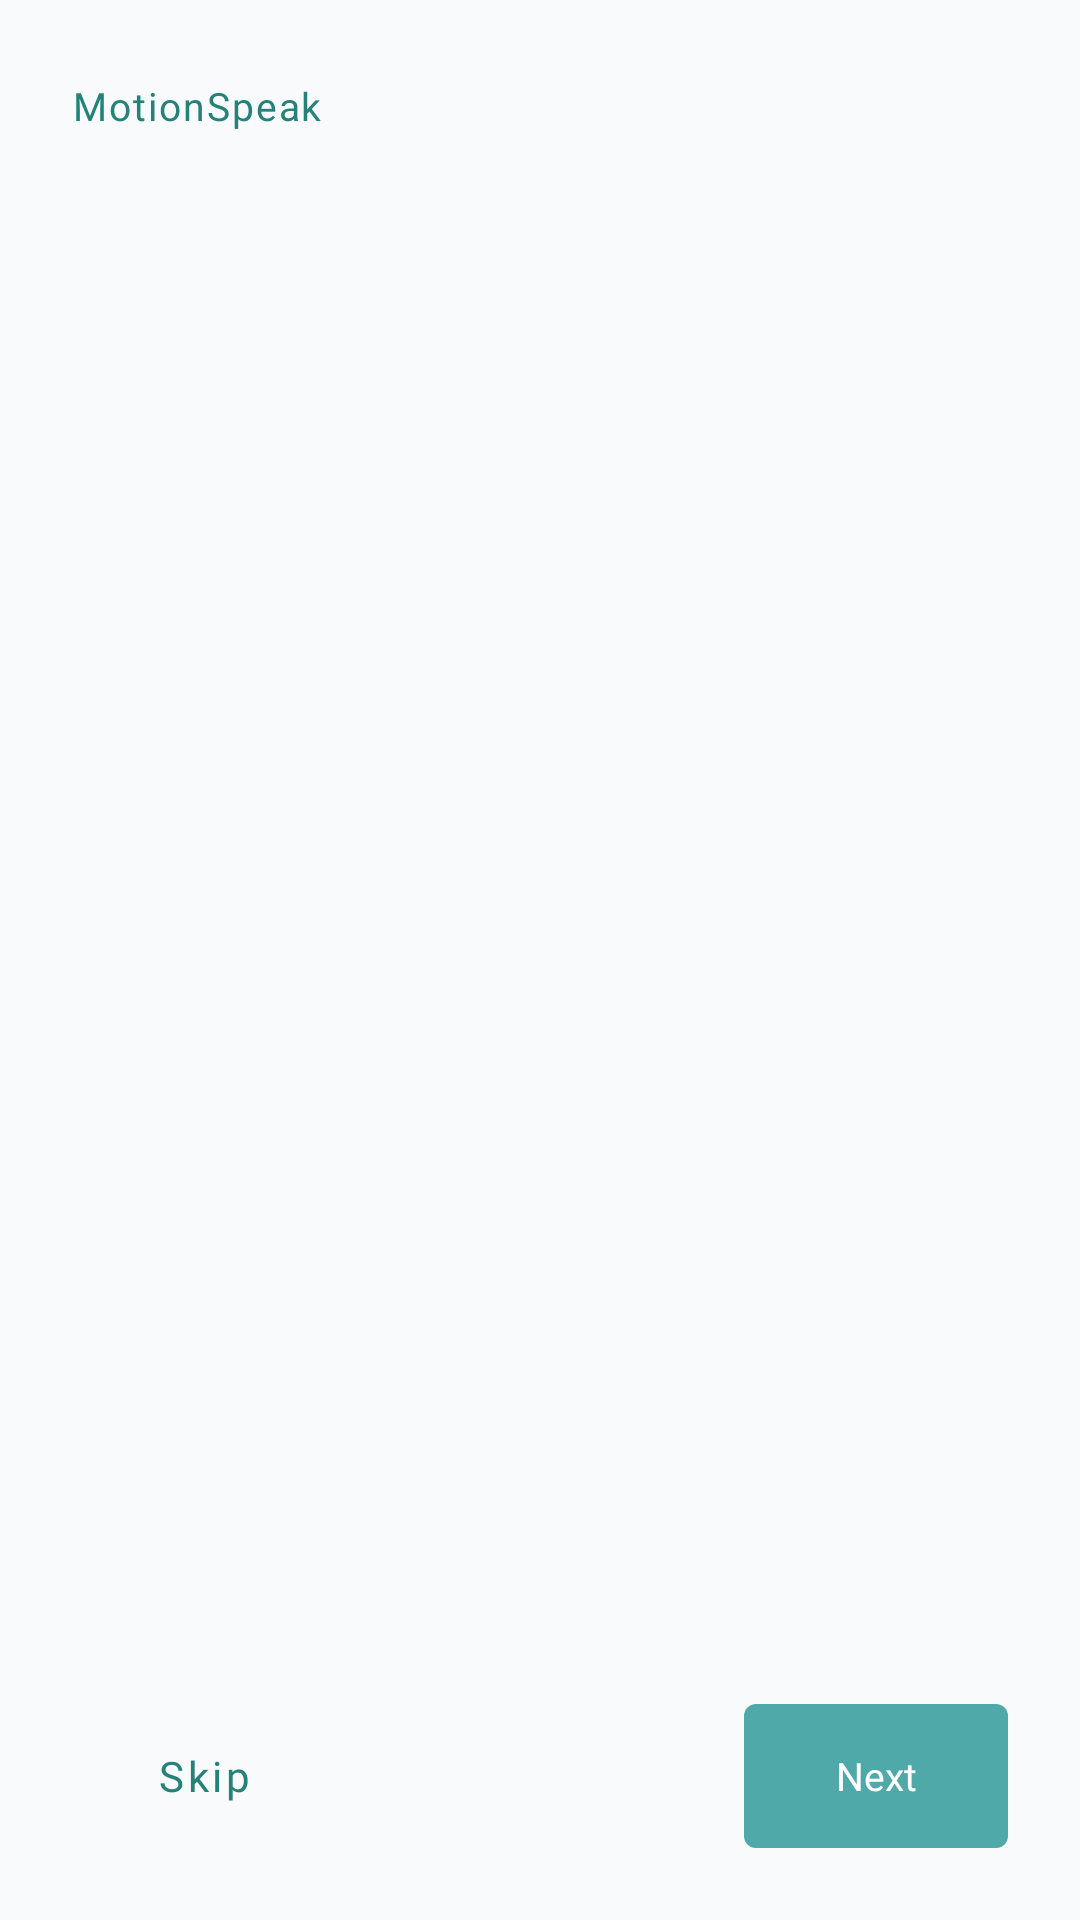

Layout XML and referenced resources for this Android screen:
<!-- AndroidManifest.xml: application theme Theme.Sigla -->
<!-- res/layout/activity_onboarding.xml -->
<?xml version="1.0" encoding="utf-8"?>
<FrameLayout xmlns:android="http://schemas.android.com/apk/res/android"
    xmlns:app="http://schemas.android.com/apk/res-auto"
    xmlns:tools="http://schemas.android.com/tools"
    android:layout_width="match_parent"
    android:layout_height="match_parent"
    android:background="@color/ms_bg">

    <androidx.viewpager2.widget.ViewPager2
        android:id="@+id/viewPager"
        android:layout_width="match_parent"
        android:layout_height="match_parent" />

    
    <LinearLayout
        android:layout_width="match_parent"
        android:layout_height="wrap_content"
        android:orientation="horizontal"
        android:gravity="center_vertical"
        android:padding="@dimen/ms_space_24">

        <TextView
            android:layout_width="0dp"
            android:layout_height="wrap_content"
            android:layout_weight="1"
            android:text="@string/app_brand_mark"
            android:fontFamily="@font/poppins_semibold"
            android:textSize="@dimen/ms_text_body"
            android:letterSpacing="0.05"
            android:textColor="@color/ms_brand_text" />

        <TextView
            android:id="@+id/tvStepCount"
            style="@style/Sigla.Text.Caption"
            android:layout_width="wrap_content"
            android:layout_height="wrap_content"
            android:background="@drawable/bg_ms_pill"
            android:backgroundTint="@color/ms_bg"
            android:paddingStart="@dimen/ms_space_12"
            android:paddingTop="@dimen/ms_space_4"
            android:paddingEnd="@dimen/ms_space_12"
            android:paddingBottom="@dimen/ms_space_4"
            android:textColor="@color/ms_brand_text"
            tools:text="1 of 4" />
    </LinearLayout>

    
    <LinearLayout
        android:layout_width="match_parent"
        android:layout_height="wrap_content"
        android:layout_gravity="bottom"
        android:orientation="vertical"
        android:padding="@dimen/ms_space_24">

        
        <LinearLayout
            android:id="@+id/indicatorLayout"
            android:layout_width="wrap_content"
            android:layout_height="wrap_content"
            android:layout_gravity="center_horizontal"
            android:layout_marginBottom="@dimen/ms_space_24"
            android:orientation="horizontal" />

        <LinearLayout
            android:layout_width="match_parent"
            android:layout_height="wrap_content"
            android:gravity="center_vertical"
            android:orientation="horizontal">

            <com.google.android.material.button.MaterialButton
                android:id="@+id/btnSkip"
                style="@style/Widget.MaterialComponents.Button.TextButton"
                android:layout_width="wrap_content"
                android:layout_height="wrap_content"
                android:fontFamily="@font/poppins_semibold"
                android:text="@string/skip"
                android:textAllCaps="false"
                android:textColor="@color/ms_brand_text" />

            <View
                android:layout_width="0dp"
                android:layout_height="0dp"
                android:layout_weight="1" />

            <com.google.android.material.button.MaterialButton
                android:id="@+id/btnNext"
                style="@style/Widget.Sigla.Button"
                android:layout_width="wrap_content"
                android:layout_height="@dimen/ms_touch_min"
                android:text="@string/next" />
        </LinearLayout>
    </LinearLayout>
</FrameLayout>
<!-- resources referenced by this layout -->
<resources>
  <color name="ms_bg">#F8FAFC</color>
  <color name="ms_brand_text">#258279</color>
  <dimen name="ms_space_12">12dp</dimen>
  <dimen name="ms_space_24">24dp</dimen>
  <dimen name="ms_space_4">4dp</dimen>
  <dimen name="ms_text_body">13sp</dimen>
  <dimen name="ms_touch_min">48dp</dimen>
  <!-- drawable bg_ms_pill (drawable) -->
  <?xml version="1.0" encoding="utf-8"?>
  <shape xmlns:android="http://schemas.android.com/apk/res/android" android:shape="rectangle">
      <solid android:color="@color/ms_bg" />
      <corners android:radius="24dp" />
  </shape>
  <string name="app_brand_mark">MotionSpeak</string>
  <string name="next">Next</string>
  <string name="skip">Skip</string>
  <style name="Sigla.Text.Caption">
          <item name="android:textSize">@dimen/ms_text_caption</item>
          <item name="android:textColor">@color/ms_text_secondary</item>
      </style>
  <style name="Widget.Sigla.Button" parent="Widget.MaterialComponents.Button">
          <item name="backgroundTint">@color/ms_brand</item>
          <item name="android:textColor">@color/ms_on_brand</item>
          <item name="cornerRadius">@dimen/ms_radius_sm</item>
          <item name="android:textAllCaps">false</item>
          <item name="android:fontFamily">@font/poppins_semibold</item>
          <item name="android:textSize">@dimen/ms_text_body</item>
          <item name="android:letterSpacing">0</item>
          <item name="android:insetTop">0dp</item>
          <item name="android:insetBottom">0dp</item>
          <item name="android:minHeight">@dimen/ms_touch_min</item>
      </style>
  <style name="Theme.Sigla" parent="Theme.MaterialComponents.DayNight.NoActionBar">
          <item name="colorPrimary">@color/ms_brand</item>
          <item name="colorPrimaryVariant">@color/ms_brand</item>
          <item name="colorOnPrimary">@color/ms_on_brand</item>
          <item name="colorSecondary">@color/ms_brand</item>
          <item name="colorOnSecondary">@color/ms_on_brand</item>
          <item name="android:windowBackground">@color/ms_bg</item>
          <item name="android:statusBarColor">@color/ms_bg</item>
          <item name="android:navigationBarColor">@color/ms_nav_bar</item>
          <item name="android:windowLightStatusBar">true</item>
          <item name="android:windowLightNavigationBar" tools:targetApi="27">@bool/ms_light_system_bars</item>
          <item name="android:windowAnimationStyle">@style/Animation.Sigla.Screen</item>
      </style>
  <dimen name="ms_text_caption">11sp</dimen>
  <color name="ms_text_secondary">#64748B</color>
  <color name="ms_brand">#50A9A9</color>
  <color name="ms_on_brand">#FFFFFF</color>
  <dimen name="ms_radius_sm">4dp</dimen>
  <color name="ms_nav_bar">#0D1127</color>
  <style name="Animation.Sigla.Screen" parent="@android:style/Animation.Activity">
          <item name="android:activityOpenEnterAnimation">@anim/screen_open_enter</item>
          <item name="android:activityOpenExitAnimation">@anim/screen_open_exit</item>
          <item name="android:activityCloseEnterAnimation">@anim/screen_close_enter</item>
          <item name="android:activityCloseExitAnimation">@anim/screen_close_exit</item>
      </style>
</resources>
